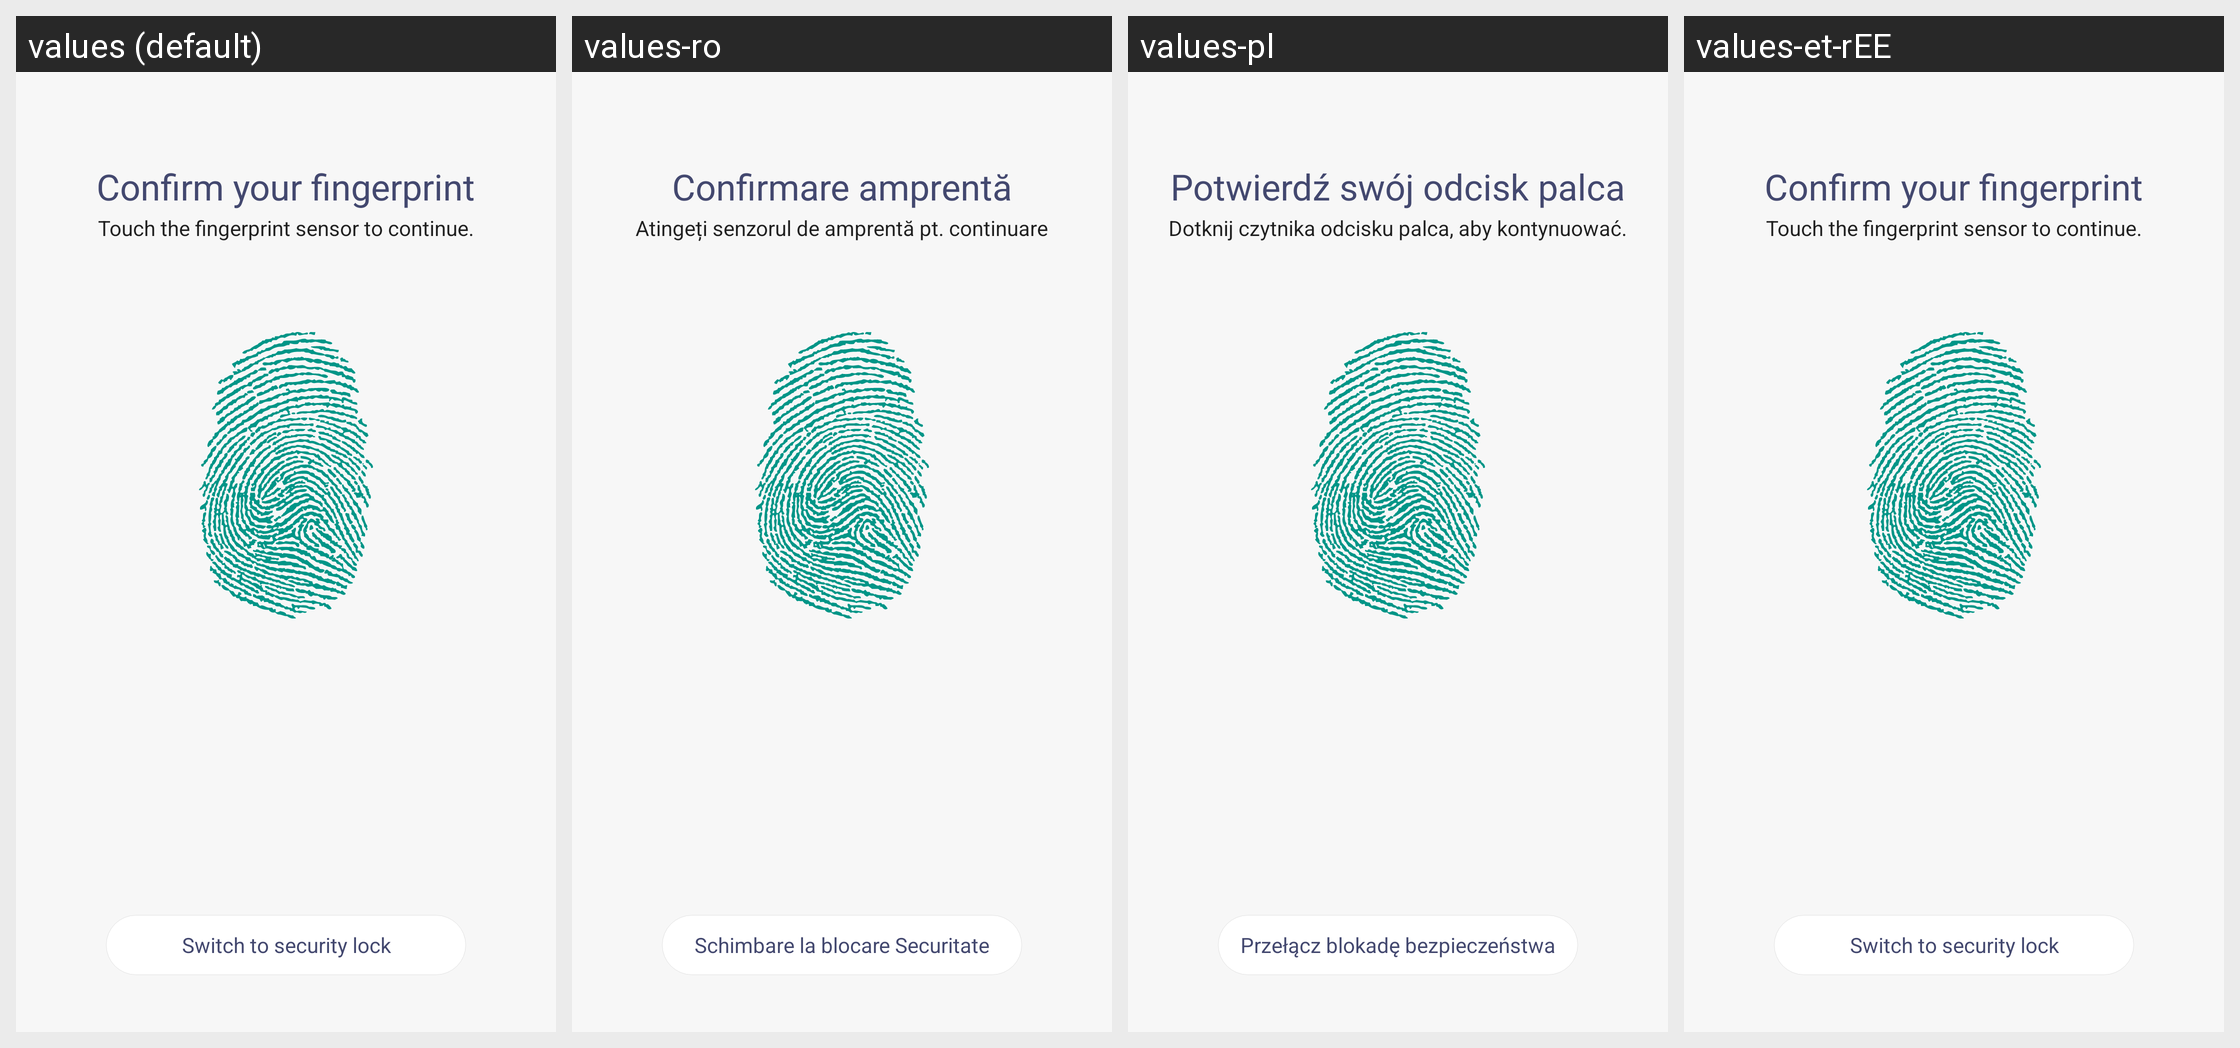

Strings drawn on this Android screen and how each of the app's shown locales translates them:
Android screen res/layout/fp_lock_fp_fragment.xml rendered under 4 locales, left to right: values (default), values-ro, values-pl, values-et-rEE. Device: Nexus 5 (rendered at 1080×1920; each locale shown at half size, 540×960, under a caption strip naming it); theme AppTheme.
Other locales in the repository, not shown: values-cs, values-es, values-es-rUS, values-hu, values-lt, values-lv, values-sk, values-zh-rCN.
Strings drawn on this screen, with the default value and each locale's value (text and hints the layout hard-codes, and strings that could not be matched under every locale, appear in the picture but are not listed):

lockpassword_confirm_your_fp_header
  values: Confirm your fingerprint
  values-ro: Confirmare amprentă
  values-pl: Potwierdź swój odcisk palca
  values-et-rEE: Confirm your fingerprint  [not translated; the default value is used]

lockpassword_confirm_your_fp_generic
  values: Touch the fingerprint sensor to continue.
  values-ro: Atingeți senzorul de amprentă pt. continuare
  values-pl: Dotknij czytnika odcisku palca, aby kontynuować.
  values-et-rEE: Touch the fingerprint sensor to continue.  [not translated; the default value is used]

lockpassword_switch
  values: Switch to security lock
  values-ro: Schimbare la blocare Securitate
  values-pl: Przełącz blokadę bezpieczeństwa
  values-et-rEE: Switch to security lock  [not translated; the default value is used]
